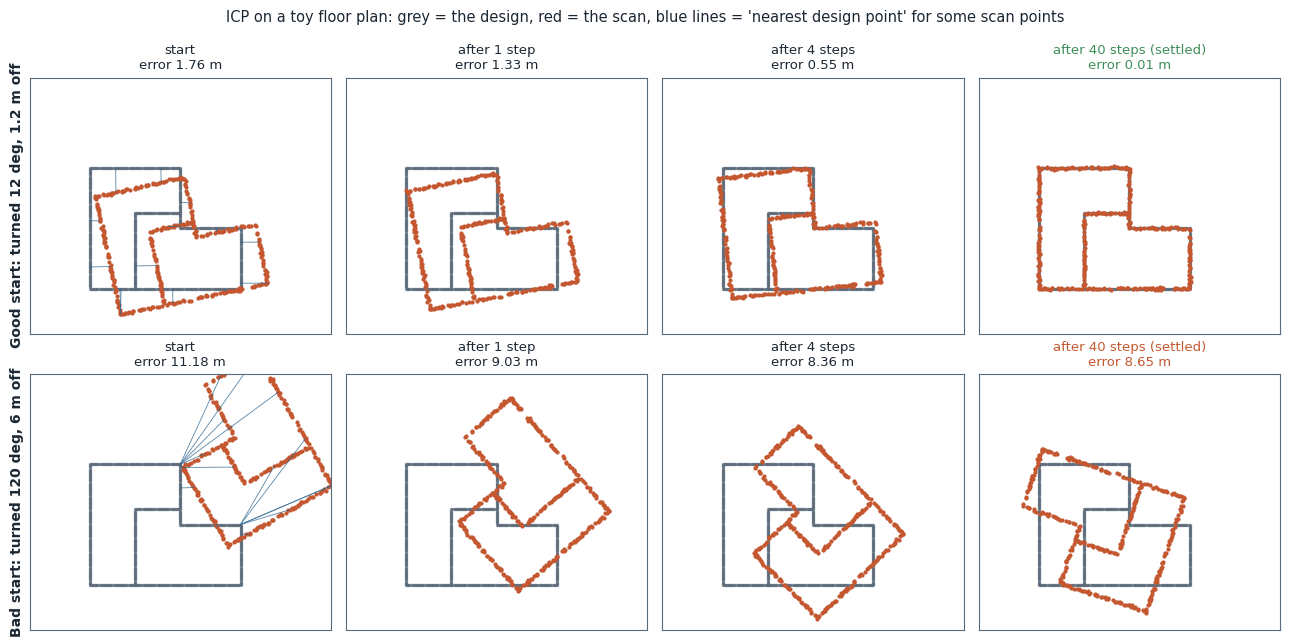
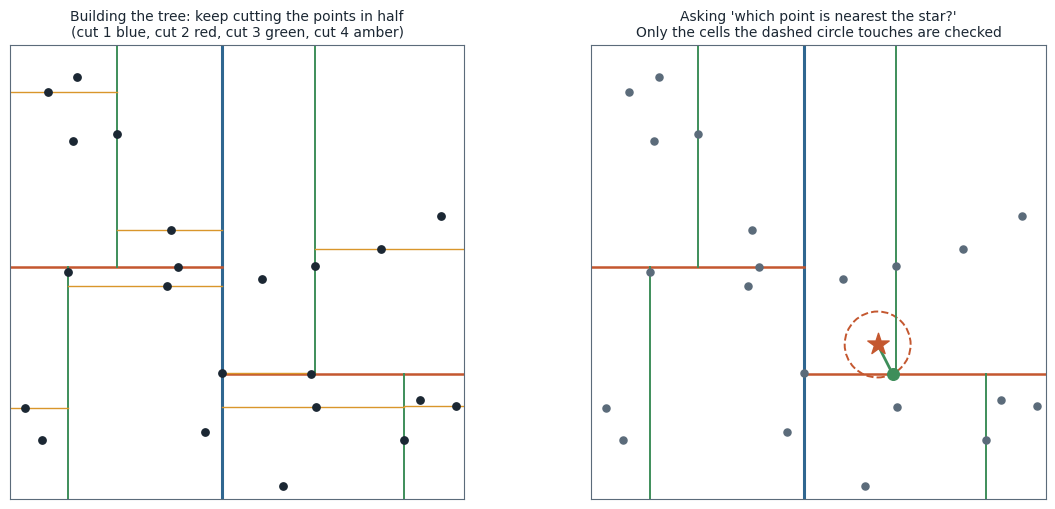
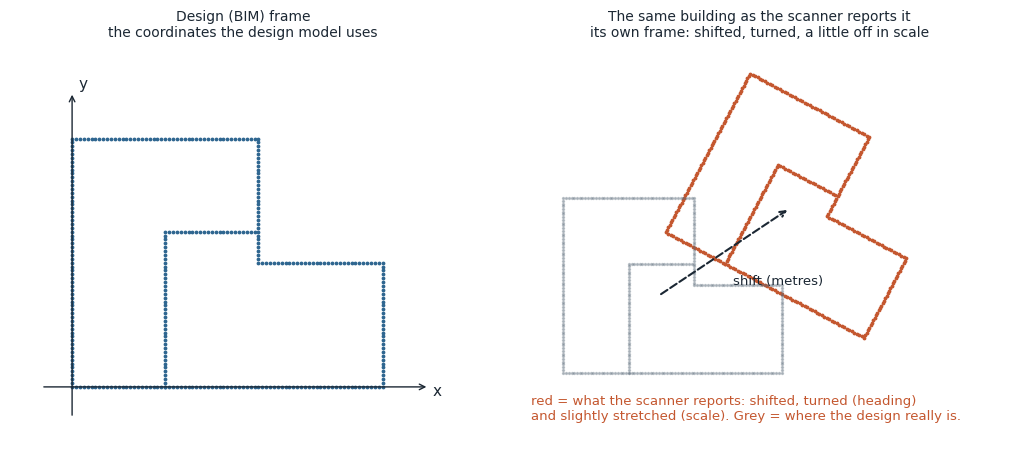
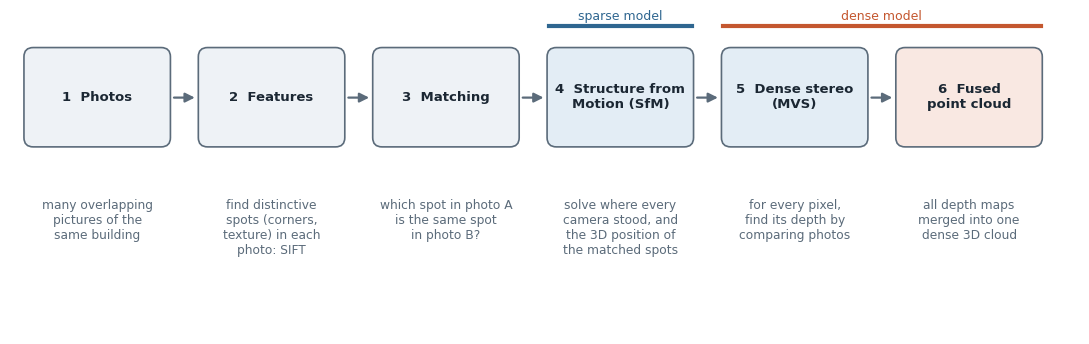
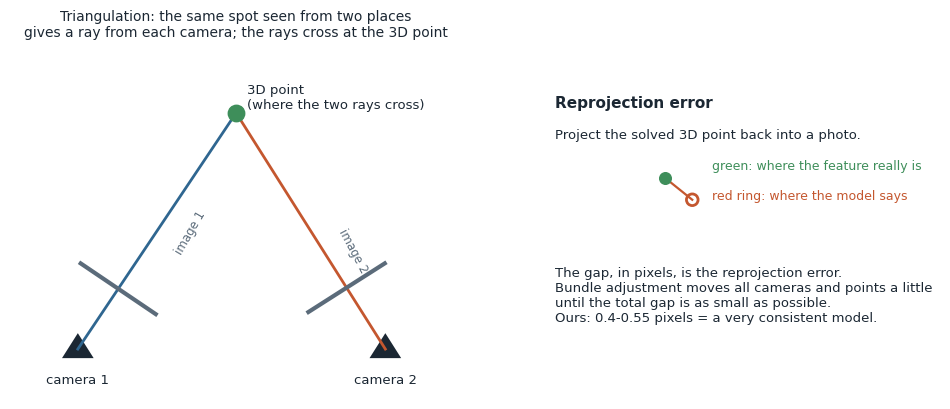
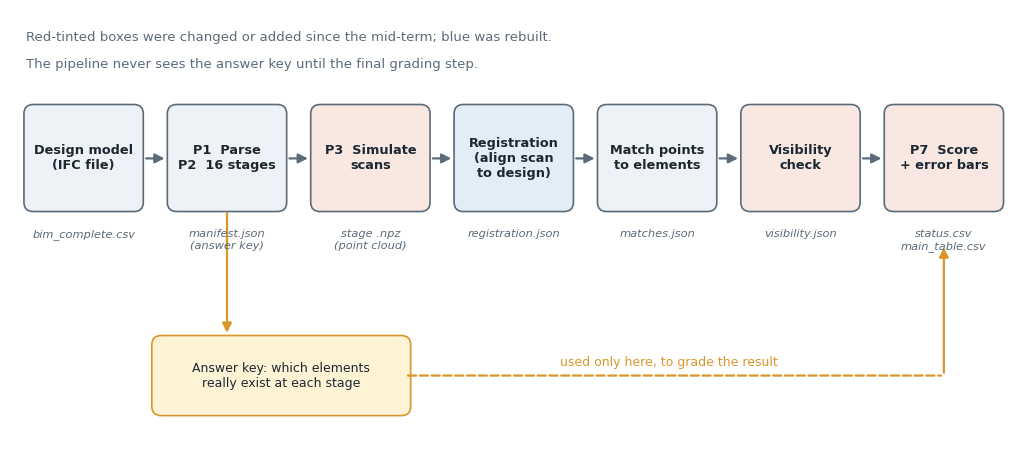
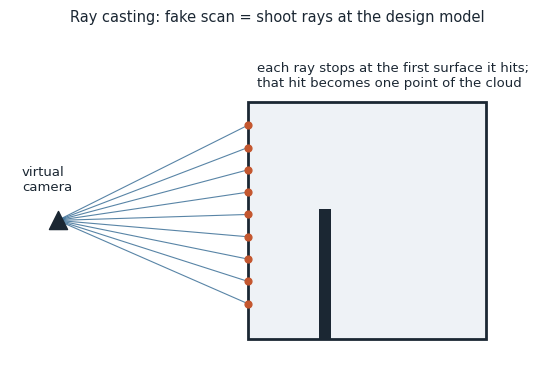

Source code (Python) for these figures, in order:
"""Explanatory figures for the project report (beginner-level concept pictures).

The ICP and KD-tree pictures are real small computations (a toy floor plan), not
drawings: the same ideas the pipeline uses, small enough to see.

Run: .venv/bin/python src/make_report_figs.py   -> results/report/figs/*.png
"""
import os

import matplotlib
matplotlib.use("Agg")
import matplotlib.pyplot as plt
import numpy as np
from matplotlib.patches import FancyArrowPatch, FancyBboxPatch, Polygon
from scipy.spatial import cKDTree

OUT = "results/report/figs"
INK, MUTED, BRICK, STEEL, GREEN, AMBER, LIGHT = "#1B2733", "#5B6B7A", "#C4572F", "#2F6690", "#3E8E5A", "#D9962B", "#EEF2F6"
plt.rcParams.update({"font.family": "DejaVu Sans", "font.size": 10, "axes.edgecolor": MUTED, "axes.labelcolor": INK,
                     "text.color": INK, "xtick.color": MUTED, "ytick.color": MUTED})
os.makedirs(OUT, exist_ok=True)


def save(fig, name):
    fig.savefig(os.path.join(OUT, name), dpi=170, bbox_inches="tight", facecolor="white")
    plt.close(fig)
    print("wrote", name)


# ---------------------------------------------------------------- toy floor plan
def floor_plan(n_per_m=14):
    """Outline of an L-shaped building with a partition wall, as points (the 'design')."""
    segs = [((0, 0), (10, 0)), ((10, 0), (10, 4)), ((10, 4), (6, 4)), ((6, 4), (6, 8)), ((6, 8), (0, 8)), ((0, 8), (0, 0)),
            ((3, 0), (3, 5)), ((3, 5), (6, 5))]
    pts = []
    for (x0, y0), (x1, y1) in segs:
        n = int(np.hypot(x1 - x0, y1 - y0) * n_per_m)
        t = np.linspace(0, 1, n, endpoint=False)
        pts.append(np.stack([x0 + t * (x1 - x0), y0 + t * (y1 - y0)], 1))
    return np.concatenate(pts)


def rot(deg):
    a = np.radians(deg)
    return np.array([[np.cos(a), -np.sin(a)], [np.sin(a), np.cos(a)]])


def kabsch(P, Q):
    """Rotation R and shift t that best map P onto Q (least squares, paired points)."""
    mp, mq = P.mean(0), Q.mean(0)
    U, _, Vt = np.linalg.svd((P - mp).T @ (Q - mq))
    D = np.diag([1, np.sign(np.linalg.det(Vt.T @ U.T))])
    R = Vt.T @ D @ U.T
    return R, mq - R @ mp


def icp_trace(scan, model, iters=40):
    tree = cKDTree(model)
    states = [scan.copy()]
    cur = scan.copy()
    for _ in range(iters):
        _, idx = tree.query(cur)
        R, t = kabsch(cur, model[idx])
        cur = cur @ R.T + t
        states.append(cur.copy())
    return states


def rms_to_truth(cur, truth):
    return float(np.sqrt(((cur - truth) ** 2).sum(1).mean()))


def fig_icp():
    rng = np.random.default_rng(3)
    model = floor_plan()
    keep = rng.random(len(model)) < 0.55
    truth = model[keep] + rng.normal(0, 0.04, (keep.sum(), 2))          # the scan, in its true place
    cases = [("Good start: turned 12 deg, 1.2 m off", 12, np.array([1.2, -0.9])),
             ("Bad start: turned 120 deg, 6 m off", 120, np.array([6.5, 5.0]))]
    fig, axes = plt.subplots(2, 4, figsize=(13, 6.6))
    for r, (title, ang, shift) in enumerate(cases):
        c = truth.mean(0)
        start = (truth - c) @ rot(ang).T + c + shift
        states = icp_trace(start, model)
        shown = [0, 1, 4, len(states) - 1]
        labels = ["start", "after 1 step", "after 4 steps", "after 40 steps (settled)"]
        tree = cKDTree(model)
        for k, (ix, lab) in enumerate(zip(shown, labels)):
            ax = axes[r, k]
            ax.scatter(model[:, 0], model[:, 1], s=2, c=MUTED, alpha=0.6)
            ax.scatter(states[ix][:, 0], states[ix][:, 1], s=4, c=BRICK)
            if k == 0:   # nearest-point lines for a sample of points
                sel = np.arange(0, len(states[0]), 25)
                _, idx = tree.query(states[0][sel])
                for a, b in zip(states[0][sel], model[idx]):
                    ax.plot([a[0], b[0]], [a[1], b[1]], c=STEEL, lw=0.6, alpha=0.8)
            err = rms_to_truth(states[ix], truth)
            ax.set_title(f"{lab}\nerror {err:.2f} m", fontsize=9.5, color=GREEN if (k == 3 and err < 0.2) else (BRICK if k == 3 else INK))
            ax.set_aspect("equal")
            ax.set_xlim(-4, 16)
            ax.set_ylim(-3, 14)
            ax.set_xticks([])
            ax.set_yticks([])
        axes[r, 0].set_ylabel(title, fontsize=10, fontweight="bold")
    fig.suptitle("ICP on a toy floor plan: grey = the design, red = the scan, blue lines = 'nearest design point' for some scan points",
                 fontsize=10.5, y=0.99)
    fig.tight_layout()
    save(fig, "icp_toy.png")


# ---------------------------------------------------------------- KD-tree
def fig_kdtree():
    rng = np.random.default_rng(11)
    pts = rng.random((22, 2)) * 10
    q = np.array([6.3, 3.4])
    fig, axes = plt.subplots(1, 2, figsize=(12, 5.2))

    def build(ax, idx, depth, x0, x1, y0, y1, maxd):
        if len(idx) <= 1 or depth >= maxd:
            return
        axis = depth % 2
        order = idx[np.argsort(pts[idx, axis])]
        mid = len(order) // 2
        split = pts[order[mid], axis]
        if axis == 0:
            ax.plot([split, split], [y0, y1], c=[STEEL, BRICK, GREEN, AMBER][min(depth, 3)], lw=2.2 - 0.4 * depth)
            build(ax, order[:mid], depth + 1, x0, split, y0, y1, maxd)
            build(ax, order[mid:], depth + 1, split, x1, y0, y1, maxd)
        else:
            ax.plot([x0, x1], [split, split], c=[STEEL, BRICK, GREEN, AMBER][min(depth, 3)], lw=2.2 - 0.4 * depth)
            build(ax, order[:mid], depth + 1, x0, x1, y0, split, maxd)
            build(ax, order[mid:], depth + 1, x0, x1, split, y1, maxd)

    ax = axes[0]
    ax.scatter(pts[:, 0], pts[:, 1], c=INK, s=28, zorder=3)
    build(ax, np.arange(len(pts)), 0, 0, 10, 0, 10, 4)
    ax.set_xlim(0, 10)
    ax.set_ylim(0, 10)
    ax.set_title("Building the tree: keep cutting the points in half\n(cut 1 blue, cut 2 red, cut 3 green, cut 4 amber)", fontsize=10)
    ax.set_xticks([])
    ax.set_yticks([])
    ax = axes[1]
    d, i = cKDTree(pts).query(q)
    ax.scatter(pts[:, 0], pts[:, 1], c=MUTED, s=26, zorder=3)
    build(ax, np.arange(len(pts)), 0, 0, 10, 0, 10, 3)
    ax.scatter(*q, marker="*", s=260, c=BRICK, zorder=5)
    ax.scatter(*pts[i], c=GREEN, s=70, zorder=4)
    ax.add_patch(plt.Circle(q, d, fill=False, ec=BRICK, ls="--", lw=1.4))
    ax.plot([q[0], pts[i][0]], [q[1], pts[i][1]], c=GREEN, lw=2)
    ax.set_xlim(0, 10)
    ax.set_ylim(0, 10)
    ax.set_aspect("equal")
    ax.set_title("Asking 'which point is nearest the star?'\nOnly the cells the dashed circle touches are checked", fontsize=10)
    ax.set_xticks([])
    ax.set_yticks([])
    axes[0].set_aspect("equal")
    fig.tight_layout()
    save(fig, "kdtree_toy.png")


# ---------------------------------------------------------------- frames
def fig_frames():
    model = floor_plan(n_per_m=8)
    fig, axes = plt.subplots(1, 2, figsize=(11, 4.6))
    ax = axes[0]
    ax.scatter(model[:, 0], model[:, 1], s=3, c=STEEL)
    ax.annotate("", xy=(11.5, 0), xytext=(-1, 0), arrowprops=dict(arrowstyle="->", color=INK))
    ax.annotate("", xy=(0, 9.5), xytext=(0, -1), arrowprops=dict(arrowstyle="->", color=INK))
    ax.text(11.6, -0.3, "x", fontsize=11)
    ax.text(0.2, 9.6, "y", fontsize=11)
    ax.set_title("Design (BIM) frame\nthe coordinates the design model uses", fontsize=10)
    ax.set_aspect("equal")
    ax.set_xlim(-2, 13)
    ax.set_ylim(-2, 11)
    ax.axis("off")
    ax = axes[1]
    c = model.mean(0)
    moved = (model - c) @ rot(-28).T * 1.03 + c + np.array([6, 4])
    ax.scatter(moved[:, 0], moved[:, 1], s=3, c=BRICK)
    ax.scatter(model[:, 0], model[:, 1], s=2, c=MUTED, alpha=0.35)
    ax.annotate("", xy=(c[0] + 6, c[1] + 4), xytext=(c[0], c[1]),
                arrowprops=dict(arrowstyle="->", color=INK, lw=1.5, linestyle="--"))
    ax.text(c[0] + 3.4, c[1] + 0.5, "shift (metres)", fontsize=9.5)
    ax.text(-1.5, -1.0, "red = what the scanner reports: shifted, turned (heading)\nand slightly stretched (scale). Grey = where the design really is.", fontsize=9.5, color=BRICK, va="top")
    ax.set_title("The same building as the scanner reports it\nits own frame: shifted, turned, a little off in scale", fontsize=10)
    ax.set_aspect("equal")
    ax.set_xlim(-2, 20)
    ax.set_ylim(-3.5, 15)
    ax.axis("off")
    fig.tight_layout()
    save(fig, "frames_toy.png")


# ---------------------------------------------------------------- SfM
def box(ax, x, y, w, h, text, fc=LIGHT, ec=MUTED, fs=9.5, bold=False, color=INK):
    ax.add_patch(FancyBboxPatch((x, y), w, h, boxstyle="round,pad=0.02,rounding_size=0.12", fc=fc, ec=ec, lw=1.2))
    ax.text(x + w / 2, y + h / 2, text, ha="center", va="center", fontsize=fs, fontweight="bold" if bold else "normal", color=color)


def arrow(ax, x0, y0, x1, y1, color=MUTED):
    ax.add_patch(FancyArrowPatch((x0, y0), (x1, y1), arrowstyle="-|>", mutation_scale=14, color=color, lw=1.6))


def fig_sfm():
    fig, ax = plt.subplots(figsize=(13.8, 4.2))
    ax.set_xlim(0, 13.8)
    ax.set_ylim(0, 4.2)
    ax.axis("off")
    steps = [("1  Photos", "many overlapping\npictures of the\nsame building", LIGHT),
             ("2  Features", "find distinctive\nspots (corners,\ntexture) in each\nphoto: SIFT", LIGHT),
             ("3  Matching", "which spot in photo A\nis the same spot\nin photo B?", LIGHT),
             ("4  Structure from\nMotion (SfM)", "solve where every\ncamera stood, and\nthe 3D position of\nthe matched spots", "#E3EDF5"),
             ("5  Dense stereo\n(MVS)", "for every pixel,\nfind its depth by\ncomparing photos", "#E3EDF5"),
             ("6  Fused\npoint cloud", "all depth maps\nmerged into one\ndense 3D cloud", "#F9E8E2")]
    w, gap = 1.85, 0.4
    for i, (t, d, fc) in enumerate(steps):
        x = 0.2 + i * (w + gap)
        box(ax, x, 2.45, w, 1.25, t, fc=fc, bold=True, fs=9.5)
        ax.text(x + w / 2, 1.75, d, ha="center", va="top", fontsize=8.8, color=MUTED)
        if i < len(steps) - 1:
            arrow(ax, x + w + 0.03, 3.07, x + w + gap - 0.03, 3.07)
    ax.plot([0.2 + 3 * (w + gap), 0.2 + 4 * (w + gap) - gap], [4.0, 4.0], c=STEEL, lw=3)
    ax.text(0.2 + 3.5 * (w + gap) - gap / 2, 4.08, "sparse model", ha="center", fontsize=9, color=STEEL)
    ax.plot([0.2 + 4 * (w + gap), 0.2 + 5 * (w + gap) + w], [4.0, 4.0], c=BRICK, lw=3)
    ax.text(0.2 + 4.5 * (w + gap) + w / 2, 4.08, "dense model", ha="center", fontsize=9, color=BRICK)
    save(fig, "sfm_steps.png")


def fig_triangulation():
    fig, axes = plt.subplots(1, 2, figsize=(12, 4.6), gridspec_kw={"width_ratios": [1.15, 1]})
    ax = axes[0]
    P = np.array([5.0, 6.0])
    cams = [np.array([1.5, 0.8]), np.array([8.3, 0.8])]
    for k, c in enumerate(cams):
        ax.add_patch(Polygon([c + [-0.35, -0.2], c + [0.35, -0.2], c + [0, 0.35]], fc=INK))
        d = (P - c) / np.linalg.norm(P - c)
        ax.plot([c[0], P[0]], [c[1], P[1]], c=[STEEL, BRICK][k], lw=2)
        perp = np.array([-d[1], d[0]])
        m = c + d * 1.6
        ax.plot([m[0] - perp[0] * 1.0, m[0] + perp[0] * 1.0], [m[1] - perp[1] * 1.0, m[1] + perp[1] * 1.0], c=MUTED, lw=3)
        ax.text(c[0], 0.05, f"camera {k + 1}", ha="center", fontsize=9.5)
    ax.scatter(*P, s=140, c=GREEN, zorder=5)
    ax.text(P[0] + 0.25, P[1] + 0.1, "3D point\n(where the two rays cross)", fontsize=9.5)
    ax.text(3.6, 2.9, "image 1", fontsize=8.5, color=MUTED, rotation=60)
    ax.text(7.2, 2.5, "image 2", fontsize=8.5, color=MUTED, rotation=-62)
    ax.set_xlim(0, 10)
    ax.set_ylim(-0.3, 7.5)
    ax.axis("off")
    ax.set_title("Triangulation: the same spot seen from two places\ngives a ray from each camera; the rays cross at the 3D point", fontsize=10)
    ax = axes[1]
    ax.axis("off")
    ax.set_xlim(0, 10)
    ax.set_ylim(0, 8)
    ax.scatter([3.0], [5.0], s=70, c=GREEN, zorder=5)
    ax.scatter([3.7], [4.5], s=70, facecolors="none", edgecolors=BRICK, lw=2, zorder=5)
    ax.plot([3.0, 3.7], [5.0, 4.5], c=BRICK, lw=1.6)
    ax.text(0.2, 6.6, "Reprojection error", fontsize=11, fontweight="bold")
    ax.text(0.2, 5.9, "Project the solved 3D point back into a photo.", fontsize=9.5)
    ax.text(4.2, 5.2, "green: where the feature really is", fontsize=9, color=GREEN)
    ax.text(4.2, 4.5, "red ring: where the model says", fontsize=9, color=BRICK)
    ax.text(0.2, 3.0, "The gap, in pixels, is the reprojection error.\nBundle adjustment moves all cameras and points a little\nuntil the total gap is as small as possible.\nOurs: 0.4-0.55 pixels = a very consistent model.", fontsize=9.5, va="top")
    save(fig, "triangulation.png")


# ---------------------------------------------------------------- pipeline
def fig_pipeline():
    fig, ax = plt.subplots(figsize=(13, 5.6))
    ax.set_xlim(0, 13)
    ax.set_ylim(0, 5.6)
    ax.axis("off")
    nodes = [("Design model\n(IFC file)", LIGHT), ("P1  Parse\nP2  16 stages", LIGHT), ("P3  Simulate\nscans", "#F9E8E2"),
             ("Registration\n(align scan\nto design)", "#E3EDF5"), ("Match points\nto elements", LIGHT), ("Visibility\ncheck", "#F9E8E2"),
             ("P7  Score\n+ error bars", "#F9E8E2")]
    w, gap = 1.5, 0.35
    xs = [0.2 + i * (w + gap) for i in range(len(nodes))]
    for i, ((t, fc), x) in enumerate(zip(nodes, xs)):
        box(ax, x, 3.0, w, 1.35, t, fc=fc, bold=True, fs=9.3)
        if i < len(nodes) - 1:
            arrow(ax, x + w + 0.02, 3.67, x + w + gap - 0.02, 3.67)
    files = ["bim_complete.csv", "manifest.json\n(answer key)", "stage .npz\n(point cloud)", "registration.json", "matches.json", "visibility.json", "status.csv\nmain_table.csv"]
    for x, f in zip(xs, files):
        ax.text(x + w / 2, 2.75, f, ha="center", va="top", fontsize=8.2, color=MUTED, style="italic")
    # answer key
    box(ax, xs[1] - 0.2, 0.35, 3.3, 1.0, "Answer key: which elements\nreally exist at each stage", fc="#FFF3D6", ec=AMBER, fs=9)
    arrow(ax, xs[1] + 0.75, 3.0 - 0.0, xs[1] + 0.75, 1.37, color=AMBER)
    ax.add_patch(FancyArrowPatch((xs[1] + 3.05, 0.85), (xs[6] + w / 2, 0.85), arrowstyle="-", color=AMBER, lw=1.6, linestyle="--"))
    arrow(ax, xs[6] + w / 2, 0.85, xs[6] + w / 2, 2.55, color=AMBER)
    ax.text((xs[1] + 3.05 + xs[6]) / 2 + 0.3, 0.98, "used only here, to grade the result", fontsize=9, color=AMBER, ha="center")
    ax.text(0.2, 5.2, "Red-tinted boxes were changed or added since the mid-term; blue was rebuilt.", fontsize=9.5, color=MUTED)
    ax.text(0.2, 4.85, "The pipeline never sees the answer key until the final grading step.", fontsize=9.5, color=MUTED)
    save(fig, "pipeline.png")


# ---------------------------------------------------------------- raycasting
def fig_raycast():
    fig, ax = plt.subplots(figsize=(8, 4.4))
    ax.add_patch(plt.Rectangle((4, 1), 4, 4, fc=LIGHT, ec=INK, lw=2))
    ax.add_patch(plt.Rectangle((5.2, 1), 0.2, 2.2, fc=INK))
    cam = np.array([0.8, 3.0])
    ax.scatter(*cam, marker="^", s=170, c=INK, zorder=5)
    ax.text(0.2, 3.5, "virtual\ncamera", fontsize=9.5)
    for y in np.linspace(1.6, 4.6, 9):
        end = np.array([4.0, y])
        ax.plot([cam[0], end[0]], [cam[1], end[1]], c=STEEL, lw=0.8, alpha=0.8)
        ax.scatter(*end, s=24, c=BRICK, zorder=4)
    ax.text(4.15, 5.25, "each ray stops at the first surface it hits;\nthat hit becomes one point of the cloud", fontsize=9.5)
    ax.set_xlim(0, 9)
    ax.set_ylim(0.5, 6.2)
    ax.set_aspect("equal")
    ax.axis("off")
    ax.set_title("Ray casting: fake scan = shoot rays at the design model", fontsize=10.5)
    save(fig, "raycast_toy.png")


if __name__ == "__main__":
    fig_icp()
    fig_kdtree()
    fig_frames()
    fig_sfm()
    fig_triangulation()
    fig_pipeline()
    fig_raycast()
